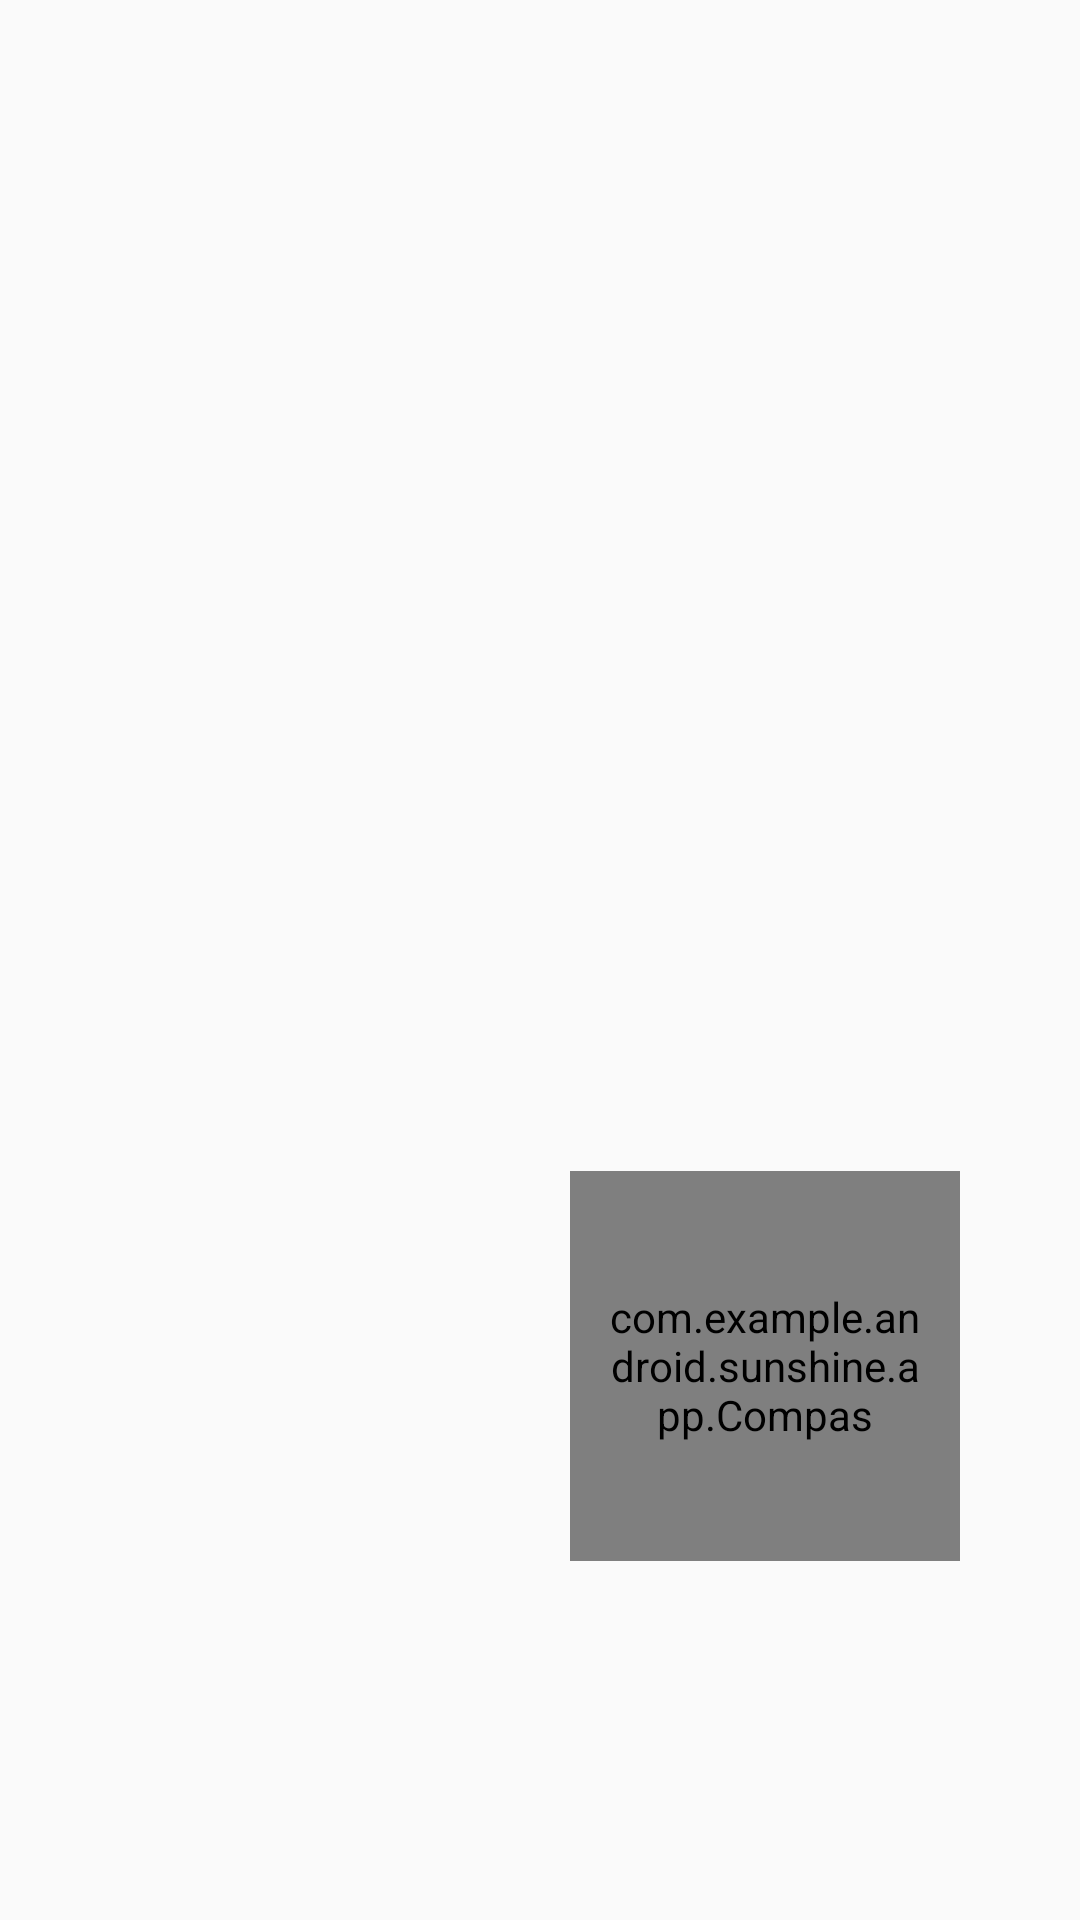

This screen was rendered from an Android layout file. Write that file and the resources it references.
<!-- AndroidManifest.xml: application theme AppTheme -->
<!-- res/layout/fragment_detail.xml -->
<ScrollView xmlns:android="http://schemas.android.com/apk/res/android"
    android:layout_width="match_parent"
    android:layout_height="match_parent">

    <LinearLayout
        android:gravity="center_vertical"
        android:layout_gravity="left"
        android:layout_width="match_parent"
        android:layout_height="wrap_content"
        android:orientation="vertical"
        android:padding="16dp">

        
        <TextView
            android:fontFamily="sans-serif-condensed"
            android:id="@+id/detail_day_textview"
            android:layout_width="wrap_content"
            android:layout_height="wrap_content"
            android:textColor="@color/black"
            android:textSize="24sp"
            />

        <TextView
            android:id="@+id/detail_date_textview"
            android:layout_width="wrap_content"
            android:layout_height="wrap_content"
            android:textColor="@color/grey_700"
            android:textSize="16sp"

           />

        
        <LinearLayout
            android:layout_width="match_parent"
            android:layout_height="match_parent"
            android:layout_marginTop="16dp"
            android:orientation="horizontal"
            android:gravity ="center_horizontal">

            <LinearLayout
                android:layout_width="wrap_content"
                android:gravity = "left"
                android:layout_height="wrap_content"
                android:orientation="vertical">

                <TextView
                    android:fontFamily="sans-serif-light"
                    android:id="@+id/detail_high_textview"
                    android:layout_width="wrap_content"
                    android:layout_height="wrap_content"
                    android:textSize="96sp"
                    android:textColor="@color/black"
                   />

                <TextView
                    android:id="@+id/detail_low_textview"
                    android:layout_gravity="center_horizontal"
                    android:layout_width="wrap_content"
                    android:layout_height="wrap_content"
                    android:textColor="@color/grey_700"
                    android:textSize="48sp"
                     />
            </LinearLayout>

            <LinearLayout
                android:layout_width="wrap_content"
                android:layout_height="wrap_content"
                android:gravity="center_horizontal"
                android:layout_gravity="center"
                android:orientation="vertical">

                <ImageView
                    android:id="@+id/detail_icon"
                    android:layout_width="wrap_content"
                    android:layout_height="wrap_content"
                    />

                <TextView
                    android:id="@+id/detail_forecast_textview"
                    android:layout_width="wrap_content"
                    android:layout_height="wrap_content"
                    android:textAppearance="?android:textAppearanceLarge"
                    android:textColor="@color/grey_700"
                     />
            </LinearLayout>
        </LinearLayout>

        

        <LinearLayout
            android:layout_width="match_parent"
            android:layout_height="match_parent"
            android:orientation="vertical"
            android:layout_marginTop="16dp"
            android:layout_marginRight="0dp">

            <TextView
                android:id="@+id/detail_humidity_textview"
                android:layout_width="match_parent"
                android:layout_height="wrap_content"
                android:textAppearance="?android:textAppearanceLarge"
                />

            <TextView
                android:id="@+id/detail_pressure_textview"
                android:layout_width="match_parent"
                android:layout_marginTop="4dp"
                android:layout_height="wrap_content"

                android:textAppearance="?android:textAppearanceLarge"
                />
            <TextView
                android:id="@+id/detail_wind_textview"
                android:layout_width="match_parent"
                android:layout_marginTop="4dp"
                android:layout_height="wrap_content"

                android:textAppearance="?android:textAppearanceLarge"
                />

        </LinearLayout>

     <com.example.android.sunshine.app.Compas
         android:layout_marginRight="24dp"
         android:padding="10dp"
         android:layout_gravity="right"
         android:id ="@+id/compas"
         android:layout_width="130dp"
         android:layout_height="130dp"
         />

    </LinearLayout>
</ScrollView>
<!-- resources referenced by this layout -->
<resources>
  <color name="black">#000000</color>
  <color name="grey_700">#646464</color>
  <style name="AppTheme" parent="Theme.AppCompat.Light.DarkActionBar">
          <item name="colorPrimary">@color/sunshine_blue</item>
          <item name="colorPrimaryDark">@color/sunshine_dark_blue</item>
      </style>
  <color name="sunshine_blue">#ff1ca8f4</color>
  <color name="sunshine_dark_blue">#0288D1</color>
</resources>
